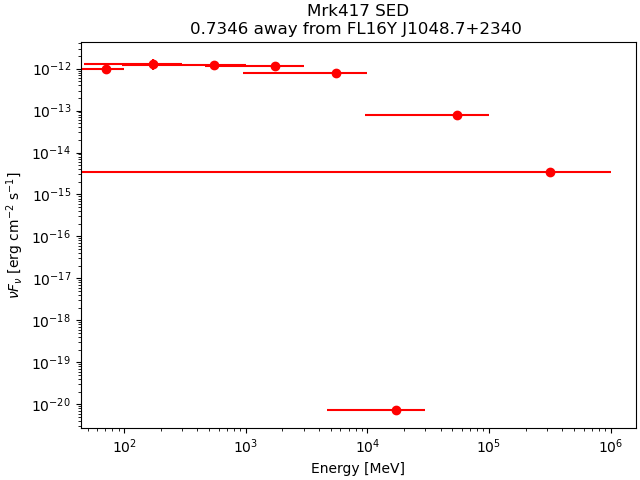

Data behind this chart, as committed beside it:
band_index, e_min_MeV, e_max_MeV, e_mid_MeV, flux_ph_cm2_s, fluxerr_lo, fluxerr_hi, nuFnu_erg_cm2_s, nuFnuerr_lo, nuFnuerr_hi
0, 50, 100, 70.71, 6.0860725e-09, nan, 1.2521482e-08, 9.904635e-13, nan, 2.0377788e-12
1, 100, 300, 173.2, 5.1429376e-09, -1.473797e-09, 1.5109971e-09, 1.2765846e-12, 3.6582721e-13, 3.7506107e-13
2, 300, 1000, 547.7, 1.7486905e-09, -1.7508725e-10, 1.797247e-10, 1.222158e-12, 1.223683e-13, 1.256094e-13
3, 1000, 3000, 1732, 4.859814e-10, -4.5071953e-11, 4.5071953e-11, 1.1418632e-12, 1.05901175e-13, 1.05901175e-13
4, 3000, 10000, 5477, 1.2911705e-10, -1.6377637e-11, 1.7751427e-11, 7.890466e-13, 1.00085305e-13, 1.0848066e-13
5, 10000, 30000, 17321, 3.7233105e-19, nan, 3.157883e-12, 7.13362e-21, nan, 6.050298e-14
6, 30000, 100000, 54772, 1.4998181e-12, nan, 3.403256e-12, 7.829822e-14, nan, 1.7766746e-13
7, 100000, 1000000, 316228, 3.733523e-14, nan, 3.0549508e-12, 3.4592055e-15, nan, 2.8304908e-13
